Labelled photos from "train_test_data", an image-classification folder in kmk9461/Interests_Portfolio. The possible labels are: crochet stitches, knitting stitches.

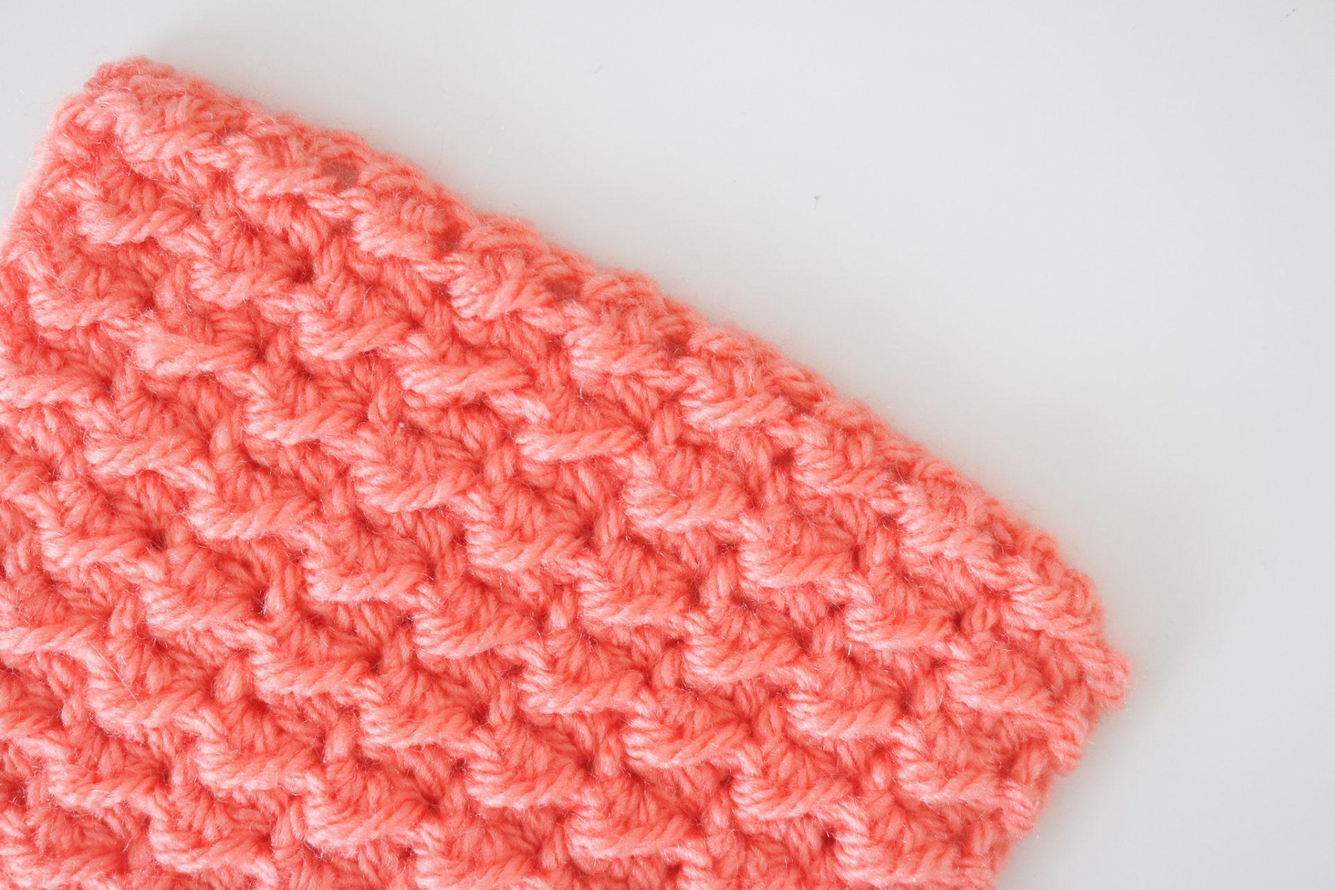
Label: crochet stitches

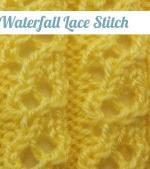
Label: knitting stitches

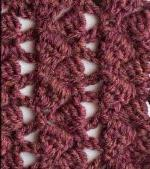
Label: crochet stitches

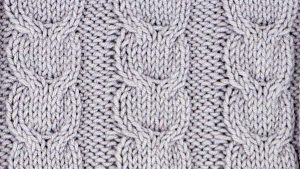
Label: knitting stitches

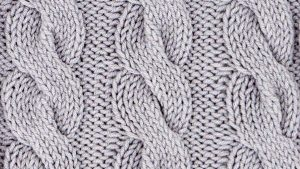
Label: knitting stitches

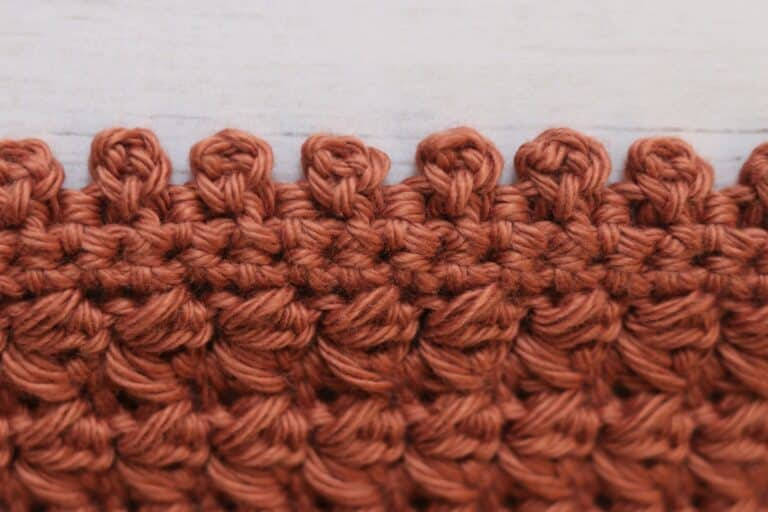
Label: crochet stitches
